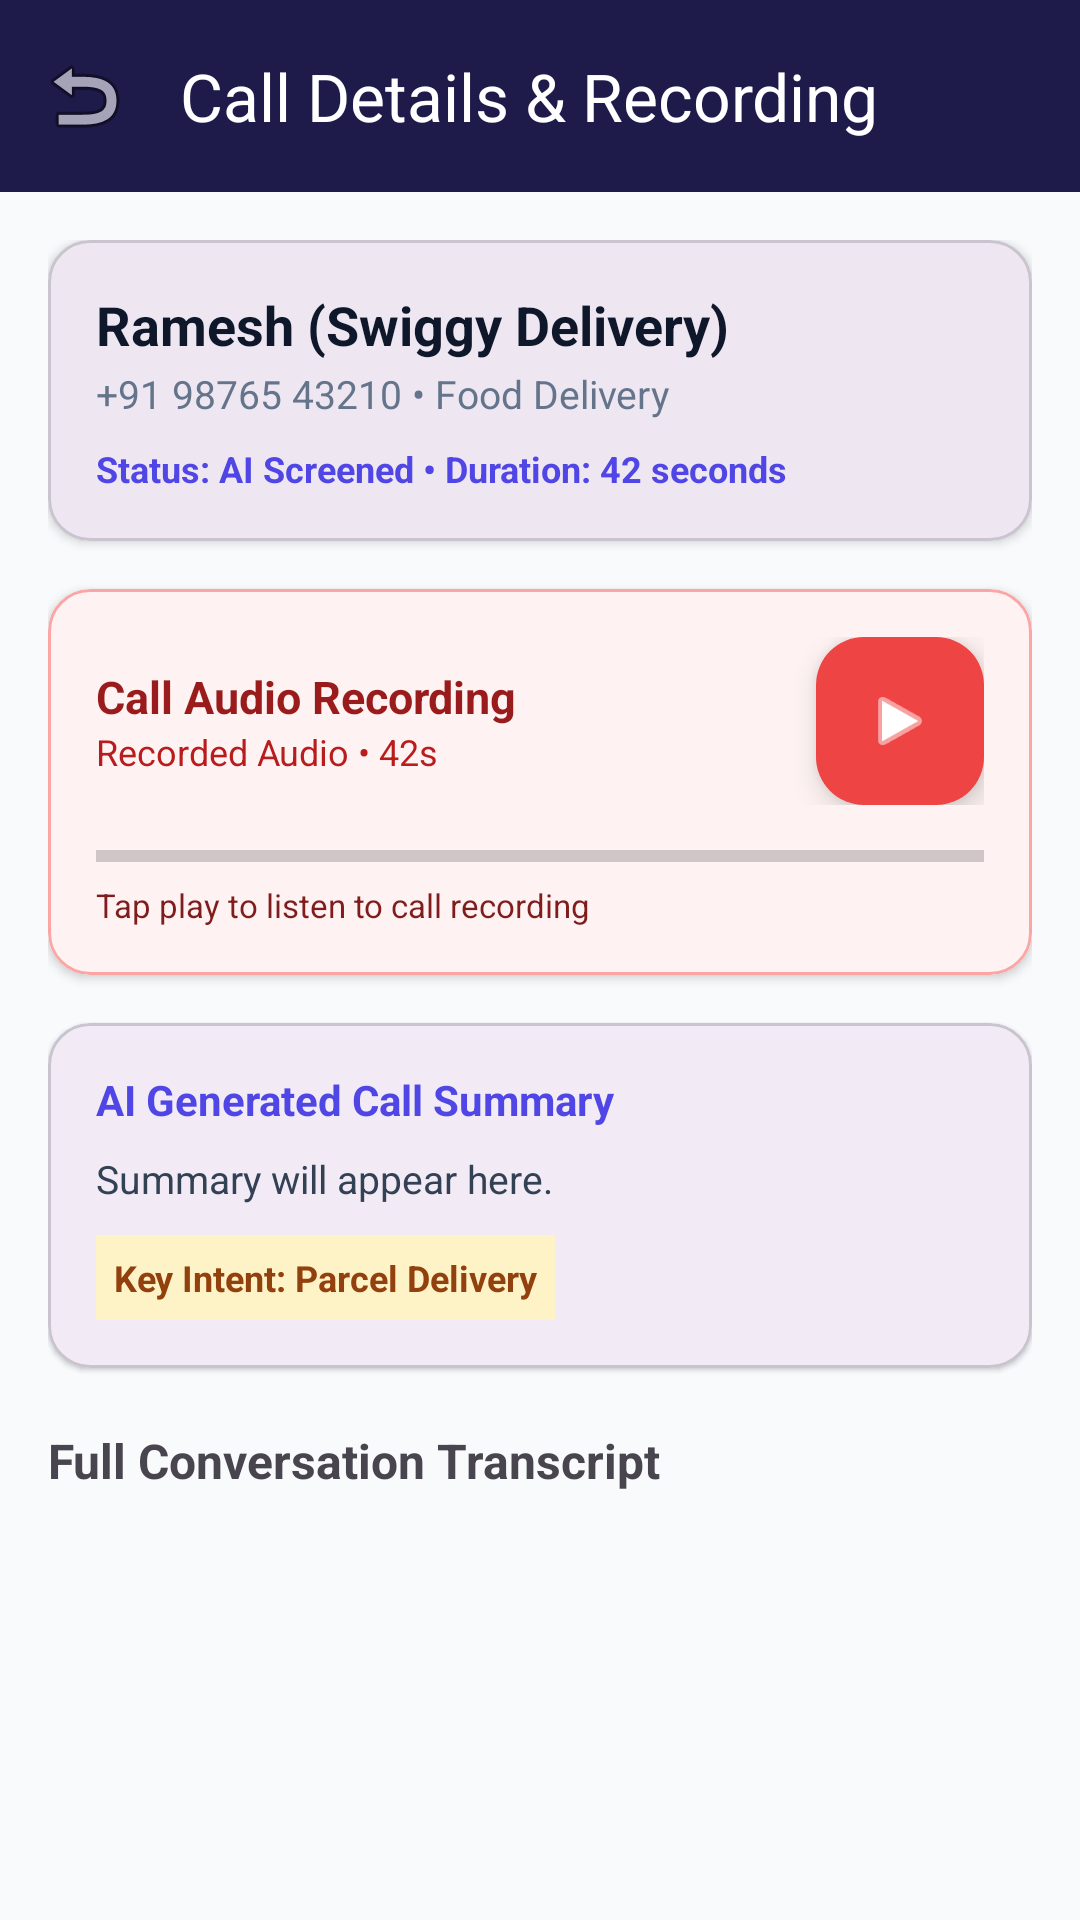

Reconstruct the res/layout file that produces this screen, plus the resources it refers to.
<!-- AndroidManifest.xml: application theme Theme.CallAssistant -->
<!-- res/layout/activity_call_detail.xml -->
<?xml version="1.0" encoding="utf-8"?>
<androidx.coordinatorlayout.widget.CoordinatorLayout xmlns:android="http://schemas.android.com/apk/res/android"
    xmlns:app="http://schemas.android.com/apk/res-auto"
    android:layout_width="match_parent"
    android:layout_height="match_parent"
    android:background="#F8FAFC">

    <com.google.android.material.appbar.AppBarLayout
        android:layout_width="match_parent"
        android:layout_height="wrap_content">

        <com.google.android.material.appbar.MaterialToolbar
            android:id="@+id/detailToolbar"
            android:layout_width="match_parent"
            android:layout_height="?attr/actionBarSize"
            android:background="@color/primary"
            app:navigationIcon="@android:drawable/ic_menu_revert"
            app:title="Call Details &amp; Recording"
            app:titleTextColor="@color/text_white" />
    </com.google.android.material.appbar.AppBarLayout>

    <androidx.core.widget.NestedScrollView
        android:layout_width="match_parent"
        android:layout_height="match_parent"
        app:layout_behavior="@string/appbar_scrolling_view_behavior">

        <LinearLayout
            android:layout_width="match_parent"
            android:layout_height="wrap_content"
            android:orientation="vertical"
            android:padding="16dp">

            
            <com.google.android.material.card.MaterialCardView
                android:layout_width="match_parent"
                android:layout_height="wrap_content"
                app:cardCornerRadius="14dp"
                app:cardElevation="2dp">

                <LinearLayout
                    android:layout_width="match_parent"
                    android:layout_height="wrap_content"
                    android:orientation="vertical"
                    android:padding="16dp">

                    <TextView
                        android:id="@+id/tvDetailCallerName"
                        android:layout_width="wrap_content"
                        android:layout_height="wrap_content"
                        android:text="Ramesh (Swiggy Delivery)"
                        android:textColor="#0F172A"
                        android:textSize="18sp"
                        android:textStyle="bold" />

                    <TextView
                        android:id="@+id/tvDetailCallerNumber"
                        android:layout_width="wrap_content"
                        android:layout_height="wrap_content"
                        android:layout_marginTop="2dp"
                        android:text="+91 98765 43210 • Food Delivery"
                        android:textColor="#64748B"
                        android:textSize="13sp" />

                    <TextView
                        android:id="@+id/tvDetailStatusDuration"
                        android:layout_width="wrap_content"
                        android:layout_height="wrap_content"
                        android:layout_marginTop="8dp"
                        android:text="Status: AI Screened • Duration: 42 seconds"
                        android:textColor="@color/accent"
                        android:textSize="12sp"
                        android:textStyle="bold" />
                </LinearLayout>
            </com.google.android.material.card.MaterialCardView>

            
            <com.google.android.material.card.MaterialCardView
                android:layout_width="match_parent"
                android:layout_height="wrap_content"
                android:layout_marginTop="16dp"
                app:cardCornerRadius="14dp"
                app:cardElevation="2dp"
                app:strokeColor="#FCA5A5"
                app:strokeWidth="1dp">

                <LinearLayout
                    android:layout_width="match_parent"
                    android:layout_height="wrap_content"
                    android:background="#FEF2F2"
                    android:orientation="vertical"
                    android:padding="16dp">

                    <LinearLayout
                        android:layout_width="match_parent"
                        android:layout_height="wrap_content"
                        android:gravity="center_vertical"
                        android:orientation="horizontal">

                        <LinearLayout
                            android:layout_width="0dp"
                            android:layout_height="wrap_content"
                            android:layout_weight="1"
                            android:orientation="vertical">

                            <TextView
                                android:layout_width="wrap_content"
                                android:layout_height="wrap_content"
                                android:text="Call Audio Recording"
                                android:textColor="#991B1B"
                                android:textSize="15sp"
                                android:textStyle="bold" />

                            <TextView
                                android:id="@+id/tvRecordingDuration"
                                android:layout_width="wrap_content"
                                android:layout_height="wrap_content"
                                android:text="Recorded Audio • 42s"
                                android:textColor="#B91C1C"
                                android:textSize="12sp" />
                        </LinearLayout>

                        
                        <com.google.android.material.floatingactionbutton.FloatingActionButton
                            android:id="@+id/fabPlayAudio"
                            android:layout_width="wrap_content"
                            android:layout_height="wrap_content"
                            android:backgroundTint="#EF4444"
                            android:src="@android:drawable/ic_media_play"
                            app:fabSize="mini"
                            app:tint="@color/text_white" />
                    </LinearLayout>

                    <ProgressBar
                        android:id="@+id/pbAudioPlayback"
                        style="@style/Widget.AppCompat.ProgressBar.Horizontal"
                        android:layout_width="match_parent"
                        android:layout_height="6dp"
                        android:layout_marginTop="14dp"
                        android:max="100"
                        android:progress="0"
                        android:progressTint="#DC2626" />

                    <TextView
                        android:id="@+id/tvPlaybackStatus"
                        android:layout_width="wrap_content"
                        android:layout_height="wrap_content"
                        android:layout_marginTop="6dp"
                        android:text="Tap play to listen to call recording"
                        android:textColor="#7F1D1D"
                        android:textSize="11sp" />
                </LinearLayout>
            </com.google.android.material.card.MaterialCardView>

            
            <com.google.android.material.card.MaterialCardView
                android:layout_width="match_parent"
                android:layout_height="wrap_content"
                android:layout_marginTop="16dp"
                app:cardCornerRadius="14dp"
                app:cardElevation="1dp">

                <LinearLayout
                    android:layout_width="match_parent"
                    android:layout_height="wrap_content"
                    android:orientation="vertical"
                    android:padding="16dp">

                    <TextView
                        android:layout_width="wrap_content"
                        android:layout_height="wrap_content"
                        android:text="AI Generated Call Summary"
                        android:textColor="@color/accent"
                        android:textSize="14sp"
                        android:textStyle="bold" />

                    <TextView
                        android:id="@+id/tvDetailSummary"
                        android:layout_width="match_parent"
                        android:layout_height="wrap_content"
                        android:layout_marginTop="8dp"
                        android:text="Summary will appear here."
                        android:textColor="#334155"
                        android:textSize="13sp" />

                    <TextView
                        android:id="@+id/tvDetailIntent"
                        android:layout_width="wrap_content"
                        android:layout_height="wrap_content"
                        android:layout_marginTop="10dp"
                        android:background="#FEF3C7"
                        android:padding="6dp"
                        android:text="Key Intent: Parcel Delivery"
                        android:textColor="#92400E"
                        android:textSize="12sp"
                        android:textStyle="bold" />
                </LinearLayout>
            </com.google.android.material.card.MaterialCardView>

            
            <TextView
                android:layout_width="wrap_content"
                android:layout_height="wrap_content"
                android:layout_marginTop="20dp"
                android:text="Full Conversation Transcript"
                android:textSize="16sp"
                android:textStyle="bold" />

            <androidx.recyclerview.widget.RecyclerView
                android:id="@+id/rvDetailTranscript"
                android:layout_width="match_parent"
                android:layout_height="wrap_content"
                android:layout_marginTop="10dp"
                android:nestedScrollingEnabled="false" />

        </LinearLayout>
    </androidx.core.widget.NestedScrollView>

</androidx.coordinatorlayout.widget.CoordinatorLayout>
<!-- resources referenced by this layout -->
<resources>
  <color name="accent">#4F46E5</color>
  <color name="primary">#1E1B4B</color>
  <color name="text_white">#FFFFFF</color>
  <style name="Theme.CallAssistant" parent="Theme.Material3.DayNight.NoActionBar">
          <item name="colorPrimary">@color/primary</item>
          <item name="colorSecondary">@color/accent</item>
          <item name="android:statusBarColor">@color/primary</item>
      </style>
</resources>
